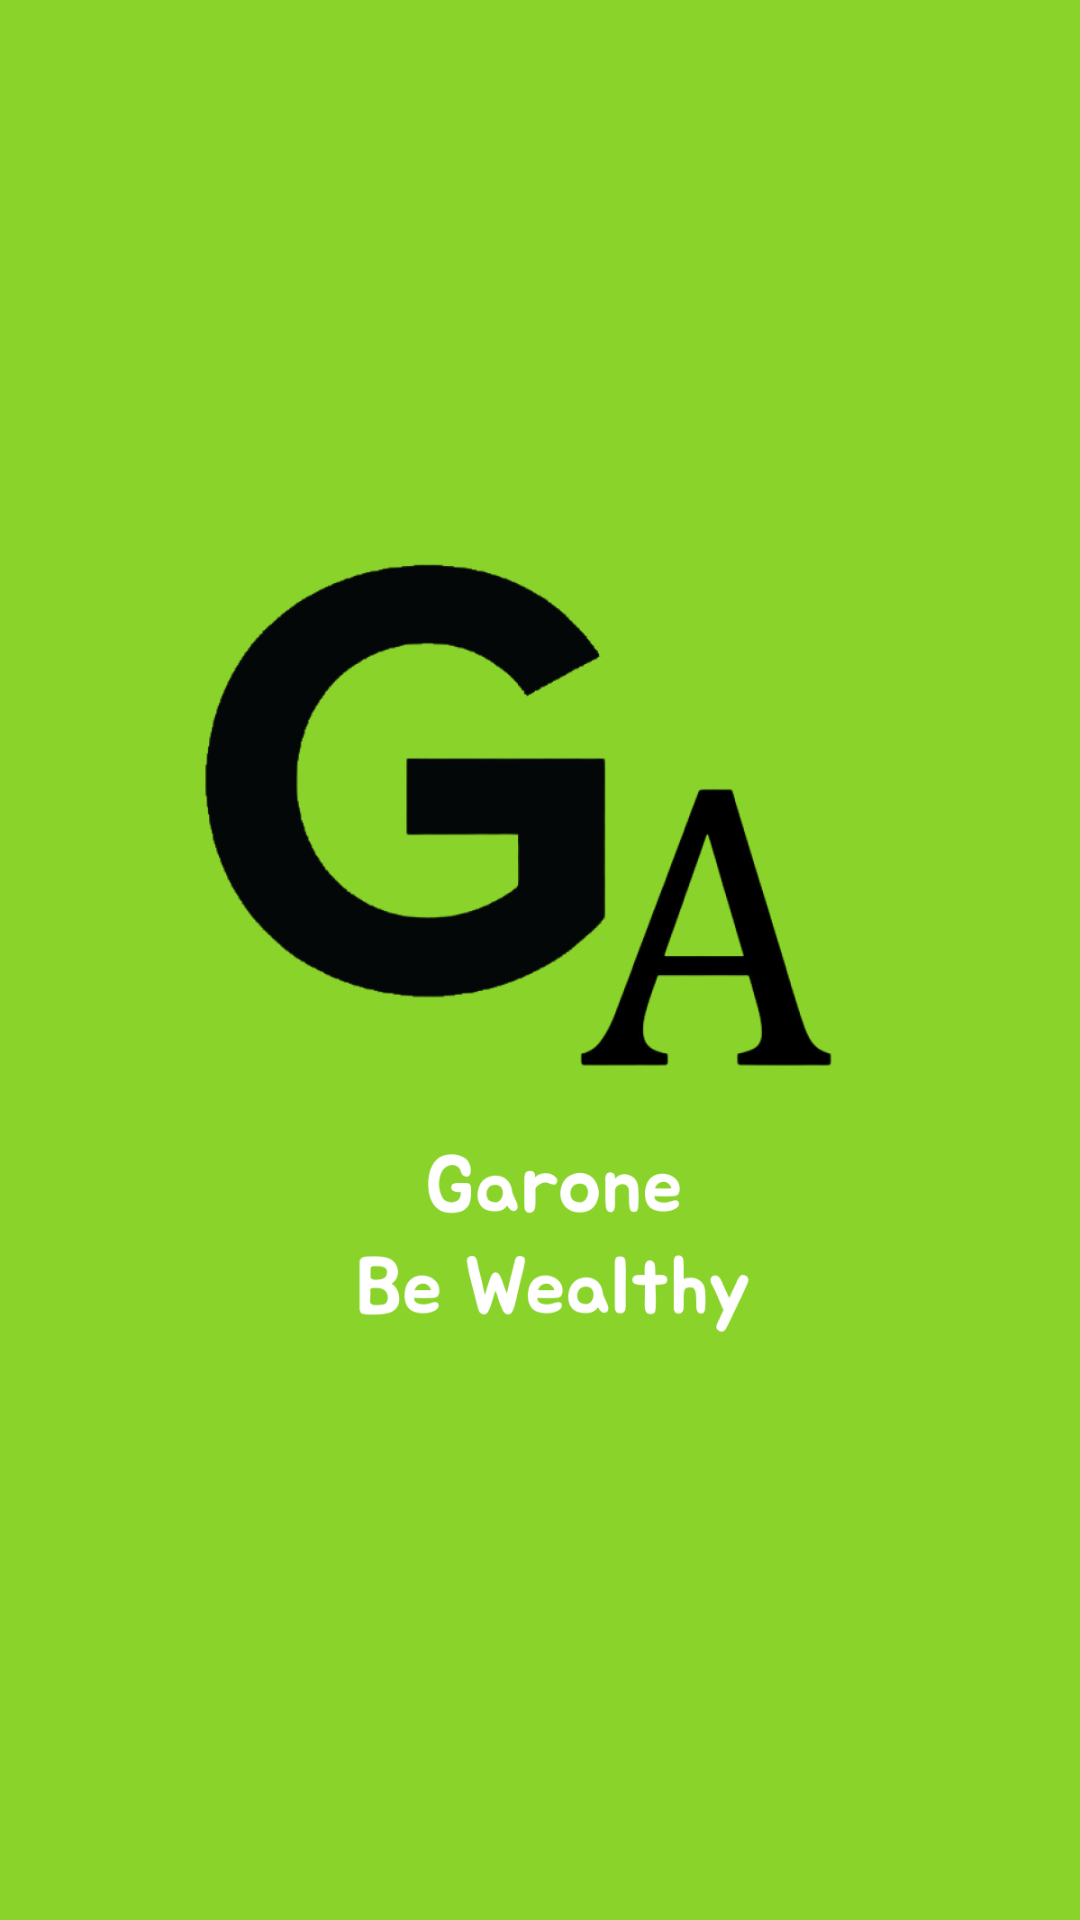

The Android layout XML behind this screen, and the referenced resources:
<!-- AndroidManifest.xml: application theme Theme.GaroneBeWealthy -->
<!-- res/layout/activity_main.xml -->
<?xml version="1.0" encoding="utf-8"?>
<androidx.constraintlayout.widget.ConstraintLayout xmlns:android="http://schemas.android.com/apk/res/android"
    xmlns:app="http://schemas.android.com/apk/res-auto"
    xmlns:tools="http://schemas.android.com/tools"
    android:layout_width="match_parent"
    android:layout_height="match_parent"
    android:background="@color/bg_main"
    tools:context=".SplashActivity">

    <ImageView
        android:id="@+id/imageView"
        android:layout_width="match_parent"
        android:layout_height="match_parent"
        app:layout_constraintEnd_toEndOf="parent"
        app:layout_constraintStart_toStartOf="parent"
        app:layout_constraintTop_toTopOf="parent"
        app:srcCompat="@drawable/garone_wealthy_logo" />
</androidx.constraintlayout.widget.ConstraintLayout>
<!-- resources referenced by this layout -->
<resources>
  <color name="bg_main">#89D32B</color>
  <!-- drawable garone_wealthy_logo: png bitmap (drawable, 61333 bytes) -->
  <style name="Theme.GaroneBeWealthy" parent="Theme.MaterialComponents.DayNight.DarkActionBar">
          
          <item name="colorPrimary">@color/purple_500</item>
          <item name="colorPrimaryVariant">@color/purple_700</item>
          <item name="colorOnPrimary">@color/white</item>
          
          <item name="colorSecondary">@color/teal_200</item>
          <item name="colorSecondaryVariant">@color/teal_700</item>
          <item name="colorOnSecondary">@color/black</item>
          <item name="windowNoTitle">true</item>
          <item name="android:windowFullscreen">true</item>
          <item name="windowActionBar">false</item>
          
          <item name="android:statusBarColor" tools:targetApi="l">?attr/colorPrimaryVariant</item>
          
      </style>
  <color name="purple_500">#FF6200EE</color>
  <color name="purple_700">#FF3700B3</color>
  <color name="white">#FFFFFFFF</color>
  <color name="teal_200">#FF03DAC5</color>
  <color name="teal_700">#FF018786</color>
  <color name="black">#FF000000</color>
</resources>
